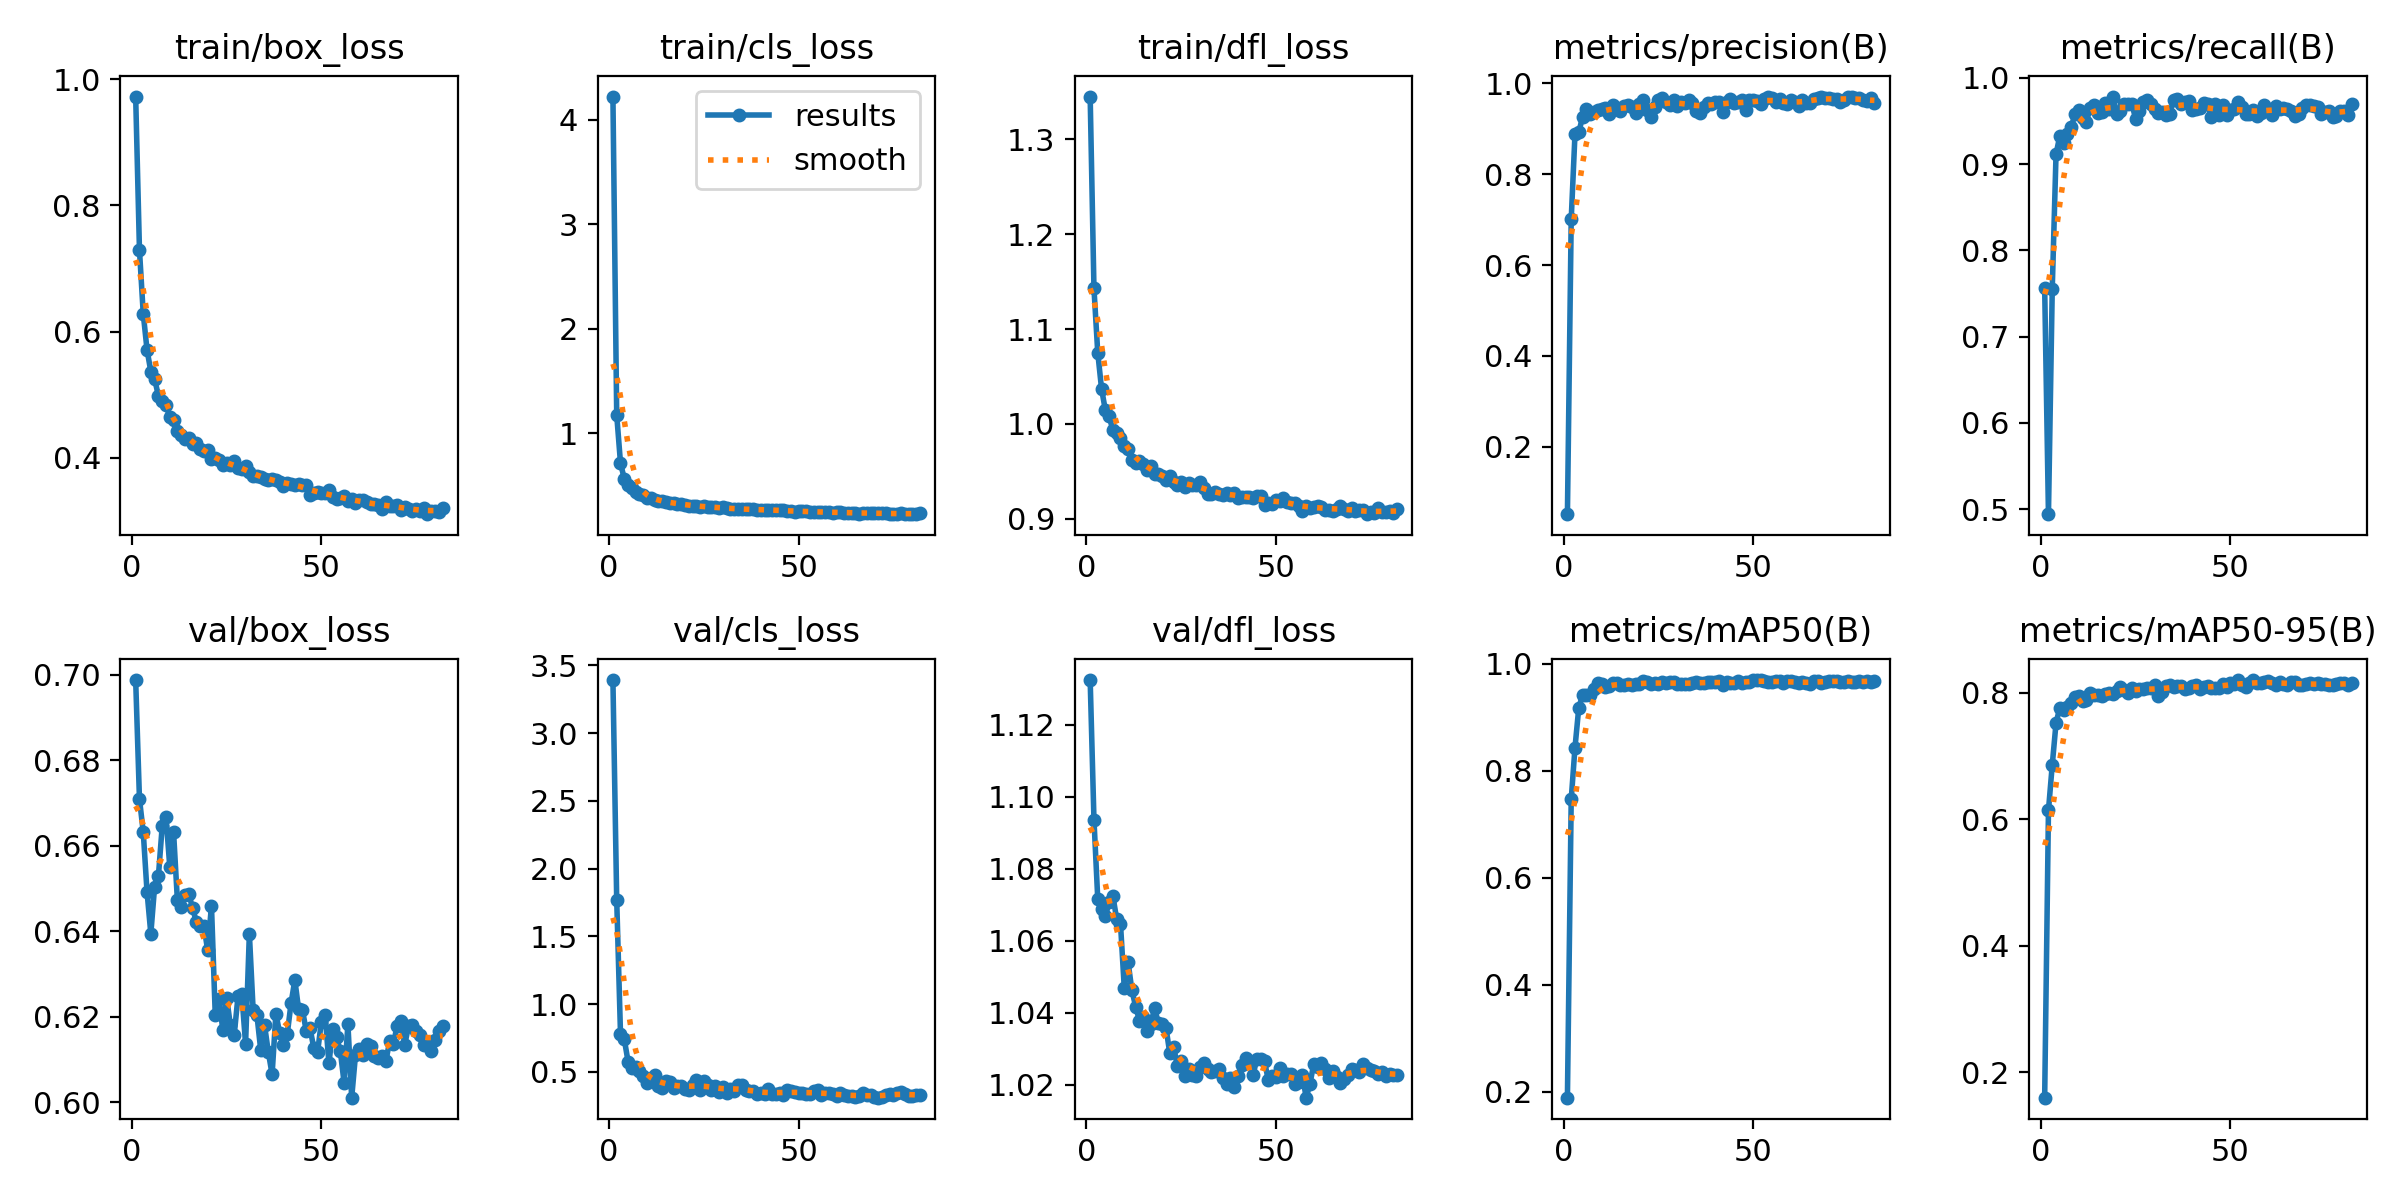

The file beside this chart, header and first rows:
epoch, time, train/box_loss, train/cls_loss, train/dfl_loss, metrics/precision(B), metrics/recall(B), metrics/mAP50(B), metrics/mAP50-95(B), val/box_loss, val/cls_loss, val/dfl_loss, lr/pg0, lr/pg1, lr/pg2
1, 2104, 0.9723, 4.22, 1.345, 0.05141, 0.7566, 0.1888, 0.1596, 0.6988, 3.391, 1.132, 6.64052e-05, 6.64052e-05, 6.64052e-05
2, 2546, 0.7294, 1.177, 1.143, 0.7006, 0.4942, 0.7463, 0.6138, 0.6709, 1.77, 1.094, 0.000133, 0.000133, 0.000133
3, 3560, 0.6282, 0.7161, 1.075, 0.8892, 0.7555, 0.8434, 0.6856, 0.6632, 0.7814, 1.072, 0.0001995, 0.0001995, 0.0001995
4, 4810, 0.5711, 0.5655, 1.037, 0.8922, 0.9115, 0.9181, 0.752, 0.6492, 0.7409, 1.069, 0.0001996, 0.0001996, 0.0001996
5, 5665, 0.5367, 0.5028, 1.015, 0.9265, 0.9329, 0.9411, 0.7764, 0.6394, 0.5758, 1.067, 0.0001992, 0.0001992, 0.0001992
6, 6134, 0.5249, 0.4732, 1.008, 0.9439, 0.925, 0.9409, 0.7719, 0.6504, 0.5324, 1.071, 0.0001988, 0.0001988, 0.0001988
7, 6552, 0.4981, 0.4383, 0.9933, 0.9329, 0.9347, 0.9425, 0.777, 0.6529, 0.5327, 1.072, 0.0001982, 0.0001982, 0.0001982
8, 6930, 0.4897, 0.4217, 0.99, 0.9376, 0.9426, 0.9527, 0.7838, 0.6645, 0.5043, 1.066, 0.0001976, 0.0001976, 0.0001976
9, 7223, 0.4837, 0.4098, 0.9854, 0.9424, 0.9581, 0.9631, 0.7935, 0.6668, 0.4722, 1.065, 0.0001969, 0.0001969, 0.0001969
10, 7577, 0.465, 0.3863, 0.9765, 0.9426, 0.9627, 0.9616, 0.7942, 0.6551, 0.416, 1.047, 0.0001961, 0.0001961, 0.0001961
11, 7836, 0.4593, 0.3805, 0.9737, 0.9461, 0.9529, 0.9565, 0.7865, 0.6632, 0.4515, 1.054, 0.0001952, 0.0001952, 0.0001952
12, 8089, 0.4417, 0.3608, 0.962, 0.9325, 0.949, 0.9578, 0.7881, 0.6473, 0.4773, 1.046, 0.0001941, 0.0001941, 0.0001941
13, 9205, 0.4366, 0.3542, 0.9591, 0.9515, 0.9654, 0.9637, 0.7988, 0.6456, 0.3948, 1.042, 0.000193, 0.000193, 0.000193
14, 9642, 0.4306, 0.3511, 0.9607, 0.9455, 0.9683, 0.9642, 0.7957, 0.6485, 0.3846, 1.038, 0.0001919, 0.0001919, 0.0001919
15, 10023, 0.4313, 0.3439, 0.9578, 0.9382, 0.9596, 0.9603, 0.7957, 0.6487, 0.4309, 1.039, 0.0001906, 0.0001906, 0.0001906
16, 10873, 0.4212, 0.3357, 0.9514, 0.9498, 0.9598, 0.9608, 0.7952, 0.6455, 0.4236, 1.035, 0.0001892, 0.0001892, 0.0001892
17, 11964, 0.4234, 0.332, 0.9559, 0.9516, 0.9708, 0.9616, 0.7981, 0.6422, 0.3827, 1.037, 0.0001878, 0.0001878, 0.0001878
18, 12209, 0.4143, 0.327, 0.9474, 0.9482, 0.9635, 0.961, 0.8, 0.6411, 0.3946, 1.041, 0.0001862, 0.0001862, 0.0001862
19, 12506, 0.4113, 0.327, 0.9476, 0.9343, 0.9783, 0.9614, 0.7983, 0.6412, 0.3964, 1.037, 0.0001846, 0.0001846, 0.0001846
20, 13262, 0.4122, 0.3194, 0.9452, 0.9553, 0.9577, 0.9622, 0.8028, 0.6355, 0.3705, 1.037, 0.0001829, 0.0001829, 0.0001829
21, 14388, 0.3979, 0.3102, 0.9407, 0.963, 0.9616, 0.9672, 0.8091, 0.646, 0.363, 1.036, 0.0001811, 0.0001811, 0.0001811
22, 14753, 0.4, 0.3092, 0.9446, 0.9417, 0.9693, 0.9655, 0.8048, 0.6203, 0.404, 1.029, 0.0001792, 0.0001792, 0.0001792
23, 15135, 0.3968, 0.3047, 0.9389, 0.9258, 0.9692, 0.9627, 0.7997, 0.6241, 0.4421, 1.031, 0.0001773, 0.0001773, 0.0001773
24, 15374, 0.3881, 0.2988, 0.9355, 0.9489, 0.9696, 0.9631, 0.8077, 0.6168, 0.3695, 1.025, 0.0001753, 0.0001753, 0.0001753
25, 16427, 0.3919, 0.3021, 0.9386, 0.9635, 0.9528, 0.9621, 0.8026, 0.6244, 0.4321, 1.027, 0.0001732, 0.0001732, 0.0001732
26, 17135, 0.389, 0.2948, 0.9338, 0.9668, 0.9617, 0.9654, 0.806, 0.6179, 0.4004, 1.023, 0.000171, 0.000171, 0.000171
27, 17437, 0.3943, 0.2976, 0.9378, 0.9599, 0.9721, 0.9637, 0.805, 0.6157, 0.368, 1.025, 0.0001688, 0.0001688, 0.0001688
28, 17820, 0.3842, 0.2917, 0.9355, 0.952, 0.9741, 0.9654, 0.8078, 0.6247, 0.3935, 1.023, 0.0001665, 0.0001665, 0.0001665
29, 18650, 0.3822, 0.2883, 0.9357, 0.964, 0.9698, 0.9659, 0.8074, 0.6253, 0.3538, 1.022, 0.0001641, 0.0001641, 0.0001641
30, 19484, 0.3876, 0.2917, 0.9383, 0.9492, 0.9637, 0.9625, 0.8116, 0.6136, 0.3887, 1.025, 0.0001617, 0.0001617, 0.0001617
31, 19849, 0.378, 0.2846, 0.9325, 0.9582, 0.959, 0.9616, 0.7948, 0.6394, 0.3467, 1.026, 0.0001592, 0.0001592, 0.0001592
32, 20806, 0.3704, 0.279, 0.9264, 0.9576, 0.9608, 0.9626, 0.8005, 0.6214, 0.376, 1.024, 0.0001566, 0.0001566, 0.0001566
33, 21282, 0.3711, 0.2816, 0.926, 0.9631, 0.9575, 0.9625, 0.8099, 0.6203, 0.3609, 1.024, 0.000154, 0.000154, 0.000154
34, 22862, 0.3689, 0.2785, 0.9286, 0.9565, 0.9582, 0.9648, 0.8123, 0.6122, 0.4029, 1.024, 0.0001514, 0.0001514, 0.0001514
35, 23929, 0.3666, 0.2746, 0.9265, 0.94, 0.9739, 0.9652, 0.8092, 0.618, 0.4009, 1.024, 0.0001487, 0.0001487, 0.0001487
36, 25122, 0.3652, 0.2751, 0.9255, 0.9348, 0.9755, 0.9636, 0.8112, 0.6117, 0.3684, 1.022, 0.0001459, 0.0001459, 0.0001459
37, 25509, 0.3672, 0.2752, 0.9268, 0.9483, 0.9699, 0.9639, 0.81, 0.6065, 0.3579, 1.02, 0.0001432, 0.0001432, 0.0001432
38, 26296, 0.3646, 0.2753, 0.9251, 0.956, 0.9717, 0.9657, 0.8063, 0.6207, 0.3598, 1.022, 0.0001403, 0.0001403, 0.0001403
39, 26724, 0.3617, 0.2683, 0.9276, 0.9549, 0.9726, 0.9663, 0.808, 0.6161, 0.336, 1.019, 0.0001374, 0.0001374, 0.0001374
40, 27344, 0.3549, 0.2681, 0.9218, 0.9594, 0.9633, 0.9658, 0.811, 0.6133, 0.3418, 1.022, 0.0001345, 0.0001345, 0.0001345
41, 27756, 0.3606, 0.2695, 0.9234, 0.9599, 0.9644, 0.9672, 0.8117, 0.6159, 0.3401, 1.026, 0.0001316, 0.0001316, 0.0001316
42, 28845, 0.3578, 0.2698, 0.9227, 0.9373, 0.9652, 0.9607, 0.8057, 0.6231, 0.3731, 1.027, 0.0001286, 0.0001286, 0.0001286
43, 29466, 0.3572, 0.2697, 0.9232, 0.9597, 0.9714, 0.9655, 0.809, 0.6286, 0.3353, 1.026, 0.0001256, 0.0001256, 0.0001256
44, 30314, 0.3585, 0.2646, 0.9224, 0.9659, 0.9692, 0.9636, 0.8098, 0.6217, 0.3339, 1.023, 0.0001226, 0.0001226, 0.0001226
45, 31079, 0.3569, 0.2638, 0.9236, 0.9559, 0.9547, 0.9634, 0.8082, 0.6216, 0.3479, 1.027, 0.0001196, 0.0001196, 0.0001196
46, 32010, 0.3567, 0.268, 0.924, 0.9592, 0.97, 0.9673, 0.8075, 0.6167, 0.3314, 1.027, 0.0001165, 0.0001165, 0.0001165
47, 32331, 0.3416, 0.256, 0.9143, 0.9637, 0.957, 0.9633, 0.808, 0.6173, 0.37, 1.027, 0.0001134, 0.0001134, 0.0001134
48, 33711, 0.3444, 0.2546, 0.9168, 0.9419, 0.9687, 0.9651, 0.8139, 0.6126, 0.3594, 1.021, 0.0001103, 0.0001103, 0.0001103
49, 35508, 0.3453, 0.2532, 0.9159, 0.9629, 0.9566, 0.9652, 0.8085, 0.6117, 0.3542, 1.023, 0.0001072, 0.0001072, 0.0001072
50, 37212, 0.3445, 0.2577, 0.9196, 0.9642, 0.9624, 0.9694, 0.8155, 0.6188, 0.3441, 1.022, 0.0001041, 0.0001041, 0.0001041
51, 37900, 0.3444, 0.2581, 0.9187, 0.9602, 0.9634, 0.9695, 0.8129, 0.6203, 0.3438, 1.025, 0.000101, 0.000101, 0.000101
52, 39186, 0.3488, 0.2563, 0.9215, 0.9542, 0.9723, 0.9694, 0.8199, 0.609, 0.3343, 1.022, 9.78903e-05, 9.78903e-05, 9.78903e-05
53, 39964, 0.3377, 0.2484, 0.9175, 0.9668, 0.9667, 0.9679, 0.8119, 0.6171, 0.3403, 1.023, 9.47837e-05, 9.47837e-05, 9.47837e-05
54, 40727, 0.3343, 0.2482, 0.9161, 0.969, 0.9579, 0.9653, 0.8091, 0.6152, 0.3615, 1.023, 9.16833e-05, 9.16833e-05, 9.16833e-05
55, 41114, 0.3371, 0.2507, 0.9163, 0.9681, 0.9579, 0.9658, 0.8146, 0.6119, 0.3671, 1.02, 8.8592e-05, 8.8592e-05, 8.8592e-05
56, 41491, 0.34, 0.25, 0.9138, 0.9583, 0.9622, 0.9677, 0.8197, 0.6045, 0.3275, 1.021, 8.5513e-05, 8.5513e-05, 8.5513e-05
57, 41844, 0.3322, 0.246, 0.9079, 0.9646, 0.9555, 0.9669, 0.8155, 0.6182, 0.3456, 1.023, 8.24492e-05, 8.24492e-05, 8.24492e-05
58, 42583, 0.3341, 0.2475, 0.9131, 0.9563, 0.9596, 0.9644, 0.8151, 0.601, 0.3409, 1.016, 7.94038e-05, 7.94038e-05, 7.94038e-05
59, 42863, 0.3282, 0.243, 0.9112, 0.9555, 0.9688, 0.9681, 0.8174, 0.611, 0.3389, 1.02, 7.63797e-05, 7.63797e-05, 7.63797e-05
60, 43409, 0.3337, 0.2478, 0.9125, 0.9627, 0.9636, 0.9678, 0.8188, 0.6123, 0.3223, 1.026, 7.33799e-05, 7.33799e-05, 7.33799e-05
... 22 more rows
